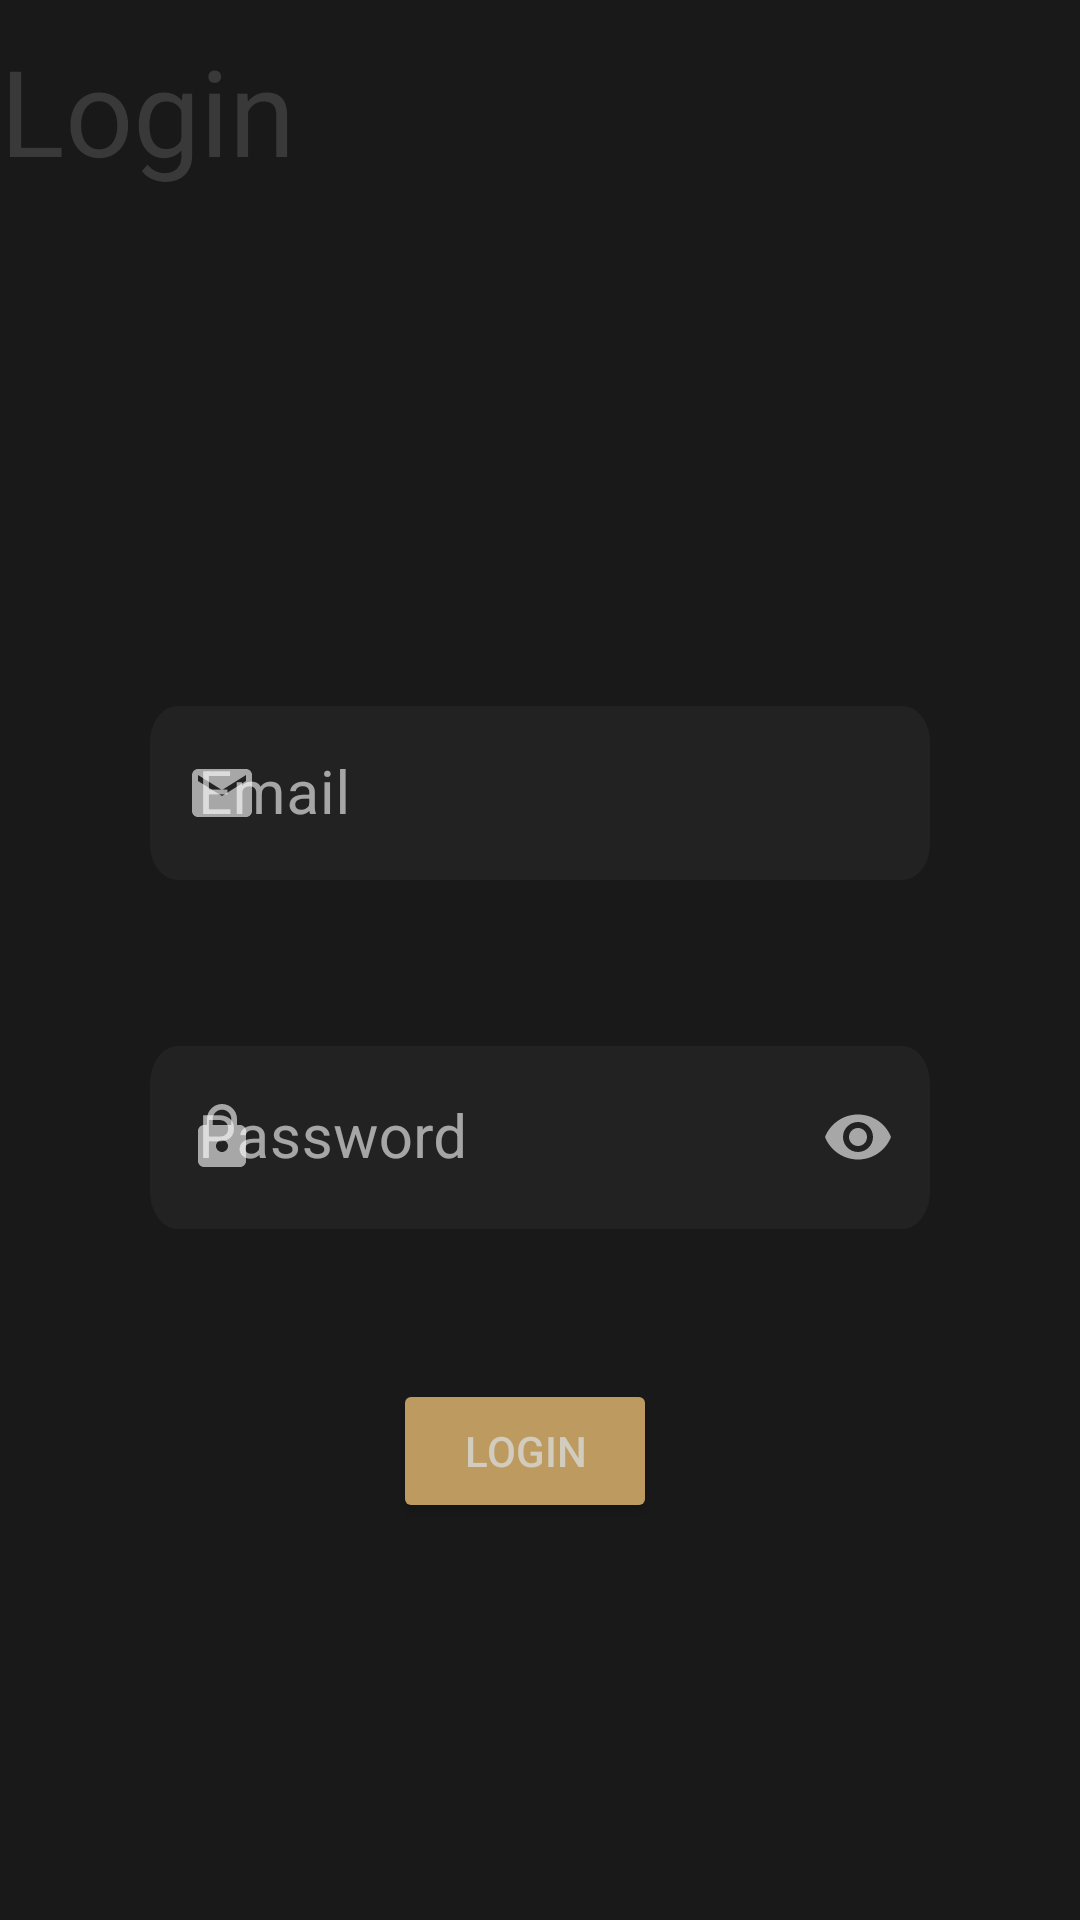

Layout XML and referenced resources for this Android screen:
<!-- AndroidManifest.xml: application theme Theme.PIFSportApp -->
<!-- res/layout/fragment_login.xml -->
<?xml version="1.0" encoding="utf-8"?>
<androidx.constraintlayout.widget.ConstraintLayout xmlns:android="http://schemas.android.com/apk/res/android"
    xmlns:app="http://schemas.android.com/apk/res-auto"
    xmlns:tools="http://schemas.android.com/tools"
    android:layout_width="match_parent"
    android:layout_height="match_parent"
    tools:context=".ui.LoginFragment"
    android:background="@color/background">


    <TextView
        android:id="@+id/im_user"
        android:layout_width="170dp"
        android:layout_height="170dp"
        android:layout_marginTop="10dp"
        android:text="Login"
        android:textColor="@color/gray"
        android:textSize="40dp"
        app:layout_constraintStart_toStartOf="parent"
        app:layout_constraintTop_toTopOf="parent" />


    <Button
        android:id="@+id/btn_login"
        android:layout_width="wrap_content"
        android:layout_height="wrap_content"
        android:layout_marginTop="50dp"
        android:backgroundTint="@color/buttonColor"
        android:foregroundGravity="center"
        android:gravity="center"
        android:text="Login"
        android:textColor="@color/shadowGray"
        app:layout_constraintEnd_toEndOf="parent"
        app:layout_constraintHorizontal_bias="0.482"
        app:layout_constraintStart_toStartOf="@+id/im_user"
        app:layout_constraintTop_toBottomOf="@+id/et_passwordLayout" />


    <com.google.android.material.textfield.TextInputLayout
        android:id="@+id/et_emailLayout"
        style="@style/Widget.MaterialComponents.TextInputLayout.OutlinedBox.Dense"
        android:layout_width="match_parent"
        android:layout_height="wrap_content"
        android:layout_margin="50dp"
        android:hint="Email"
        app:boxStrokeColor="@color/buttonColor"
        app:endIconMode="clear_text"
        app:helperTextTextColor="#FF0000"
        app:hintTextColor="@color/buttonColor"
        app:layout_constraintEnd_toEndOf="parent"
        app:layout_constraintStart_toStartOf="parent"
        app:layout_constraintTop_toBottomOf="@+id/im_user"
        app:startIconDrawable="@drawable/ic_baseline_email_24">

        <com.google.android.material.textfield.TextInputEditText
            android:id="@+id/et_email2"
            android:layout_width="match_parent"

            android:layout_height="wrap_content"
            android:background="@drawable/rectangle_6"
            android:textSize="20sp" />
    </com.google.android.material.textfield.TextInputLayout>


    <com.google.android.material.textfield.TextInputLayout
        android:id="@+id/et_passwordLayout"
        style="@style/Widget.MaterialComponents.TextInputLayout.OutlinedBox"
        android:layout_width="match_parent"
        android:layout_height="wrap_content"
        android:layout_margin="50dp"
        android:hint="Password"
        app:boxStrokeColor="@color/buttonColor"
        app:endIconMode="password_toggle"
        app:helperTextTextColor="#FF0000"
        app:hintTextColor="@color/buttonColor"
        app:layout_constraintEnd_toEndOf="@+id/et_emailLayout"
        app:layout_constraintStart_toStartOf="@+id/et_emailLayout"
        app:layout_constraintTop_toBottomOf="@+id/et_emailLayout"
        app:startIconDrawable="@drawable/ic_baseline_lock_24">

        <com.google.android.material.textfield.TextInputEditText
            android:id="@+id/et_password2"
            android:layout_width="match_parent"
            android:layout_height="wrap_content"
            android:inputType="textPassword"
            android:background="@drawable/rectangle_6"
            android:textSize="20sp" />
    </com.google.android.material.textfield.TextInputLayout>


</androidx.constraintlayout.widget.ConstraintLayout>
<!-- resources referenced by this layout -->
<resources>
  <color name="background">#191919</color>
  <color name="buttonColor">#BD9B60</color>
  <color name="gray">#393939</color>
  <color name="shadowGray">#D1CCBD</color>
  <!-- drawable ic_baseline_email_24 (drawable) -->
  <vector android:height="24dp" android:tint="#BD9B60"
      android:viewportHeight="24" android:viewportWidth="24"
      android:width="24dp" xmlns:android="http://schemas.android.com/apk/res/android">
      <path android:fillColor="@android:color/white" android:pathData="M20,4L4,4c-1.1,0 -1.99,0.9 -1.99,2L2,18c0,1.1 0.9,2 2,2h16c1.1,0 2,-0.9 2,-2L22,6c0,-1.1 -0.9,-2 -2,-2zM20,8l-8,5 -8,-5L4,6l8,5 8,-5v2z"/>
  </vector>
  <!-- drawable ic_baseline_lock_24 (drawable) -->
  <vector android:height="24dp" android:tint="#BD9B60"
      android:viewportHeight="24" android:viewportWidth="24"
      android:width="24dp" xmlns:android="http://schemas.android.com/apk/res/android">
      <path android:fillColor="@android:color/white" android:pathData="M18,8h-1L17,6c0,-2.76 -2.24,-5 -5,-5S7,3.24 7,6v2L6,8c-1.1,0 -2,0.9 -2,2v10c0,1.1 0.9,2 2,2h12c1.1,0 2,-0.9 2,-2L20,10c0,-1.1 -0.9,-2 -2,-2zM12,17c-1.1,0 -2,-0.9 -2,-2s0.9,-2 2,-2 2,0.9 2,2 -0.9,2 -2,2zM15.1,8L8.9,8L8.9,6c0,-1.71 1.39,-3.1 3.1,-3.1 1.71,0 3.1,1.39 3.1,3.1v2z"/>
  </vector>
  <!-- drawable rectangle_6 (drawable) -->
  <?xml version="1.0" encoding="utf-8"?>
  <vector
      xmlns:android="http://schemas.android.com/apk/res/android"
      xmlns:aapt="http://schemas.android.com/aapt"
      android:width="337dp"
      android:height="58dp"
      android:viewportWidth="337"
      android:viewportHeight="58"
      >
  
      <group>
  
          <clip-path
              android:pathData="M12 0H325C331.627 0 337 5.37258 337 12V46C337 52.6274 331.627 58 325 58H12C5.37258 58 0 52.6274 0 46V12C0 5.37258 5.37258 0 12 0Z"
              />
  
          <path
              android:pathData="M0 0V58H337V0"
              android:fillColor="#0AFFFFFF"
              />
  
      </group>
  
  </vector>
  <style name="Theme.PIFSportApp" parent="Theme.MaterialComponents.NoActionBar">
          
          <item name="colorPrimary">@color/buttonColor</item>
          <item name="colorPrimaryVariant">@color/purple_700</item>
          <item name="colorOnPrimary">@color/white</item>
          
          <item name="colorSecondary">@color/buttonColor</item>
          <item name="colorSecondaryVariant">@color/teal_700</item>
          <item name="colorOnSecondary">@color/black</item>
          
          <item name="android:statusBarColor">@color/gray</item>
          
      </style>
  <color name="purple_700">#FF3700B3</color>
  <color name="white">#FFFFFFFF</color>
  <color name="teal_700">#FF018786</color>
  <color name="black">#FF000000</color>
</resources>
